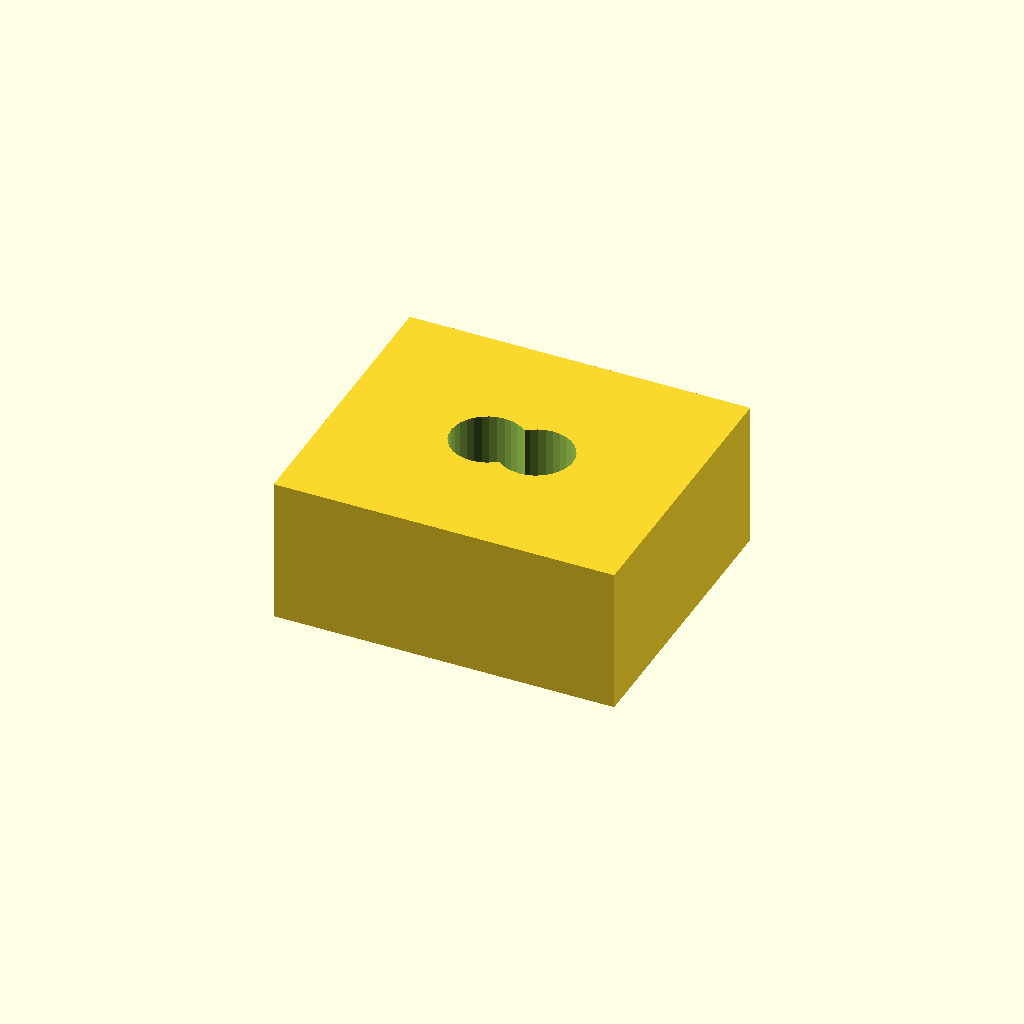
Cell 1: rendered with the file's own defaults.
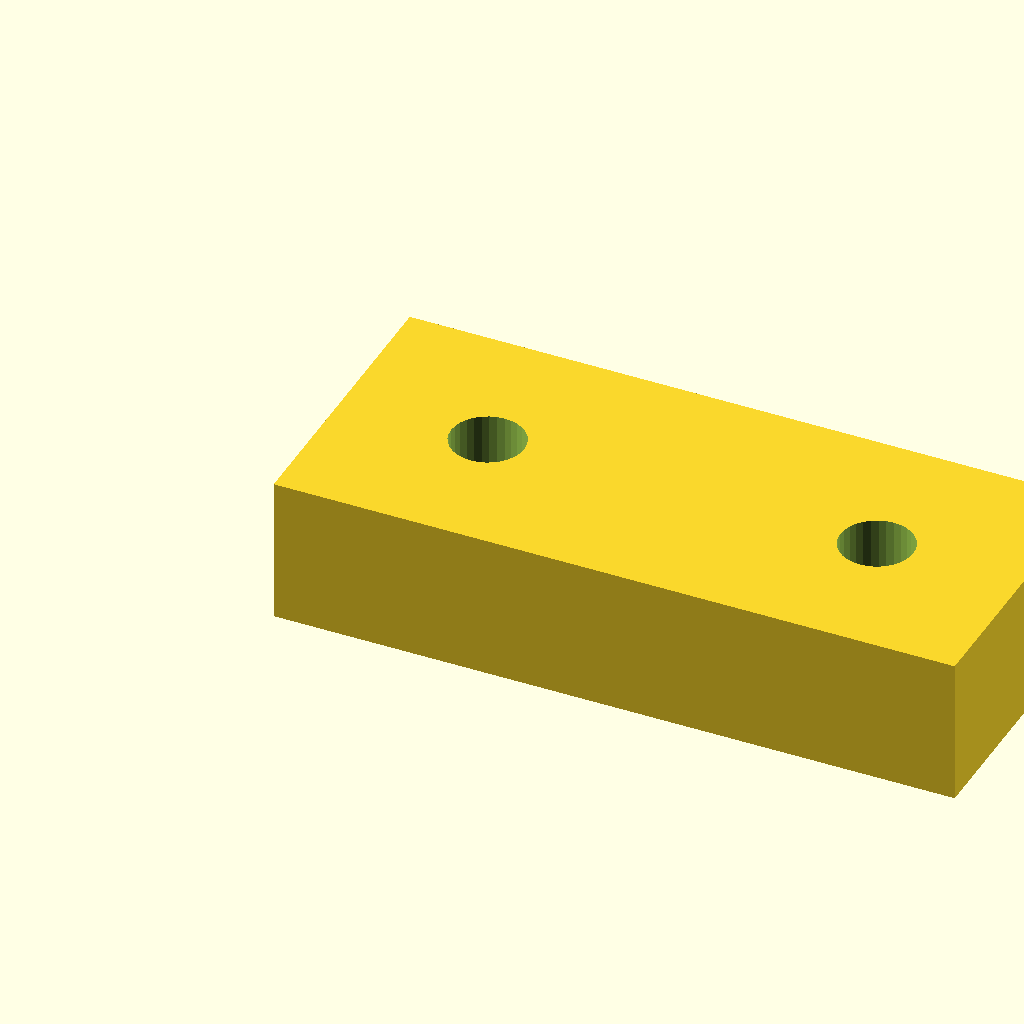
Cell 2: pad_l = 28 (everything else at default).
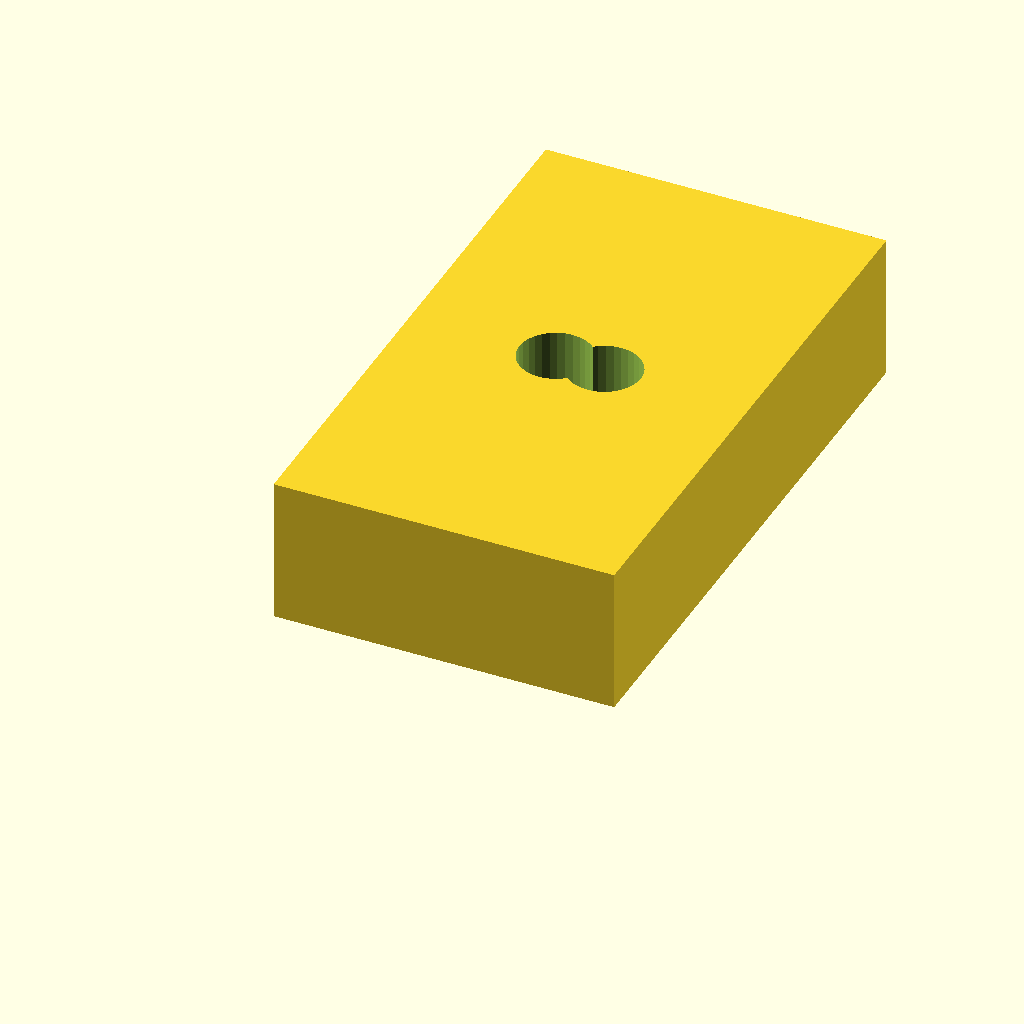
Cell 3 — pad_w set to 24, the other parameters unchanged.
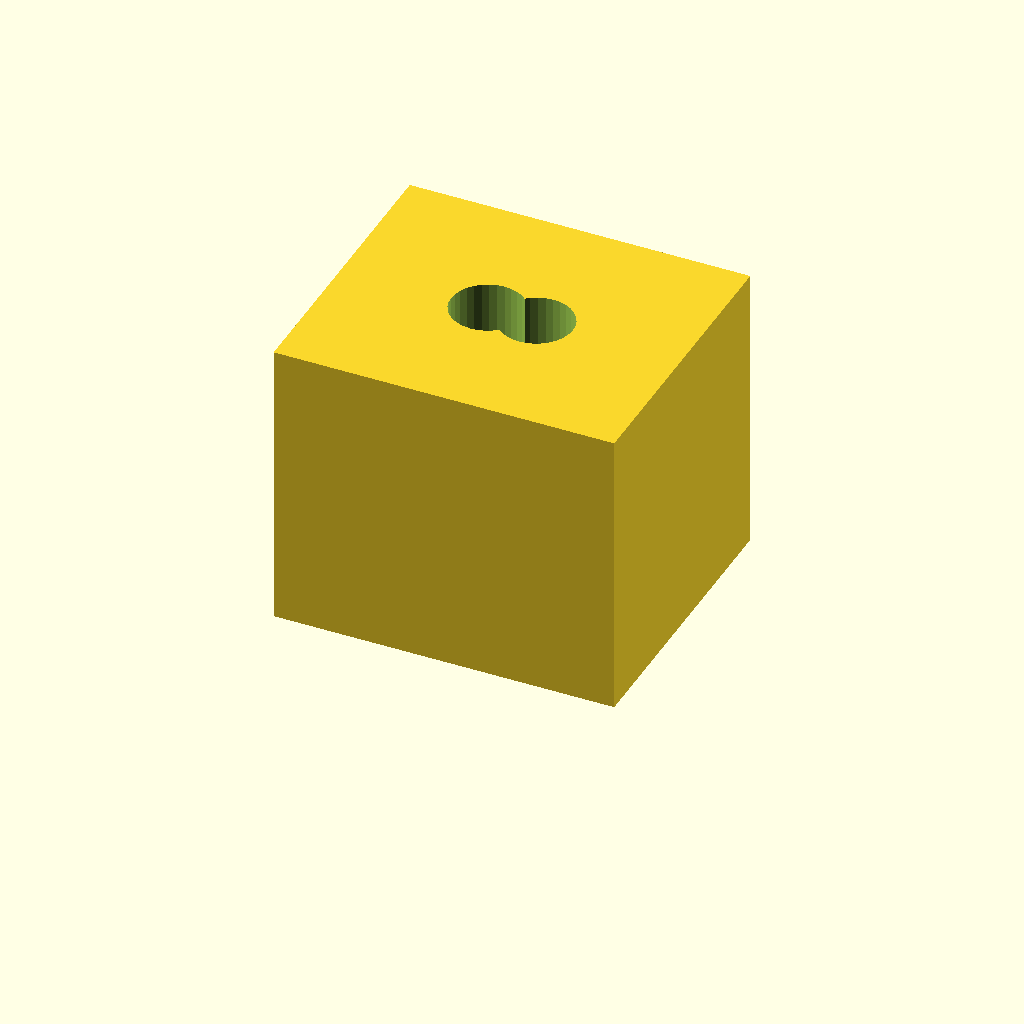
Cell 4 — pad_t set to 12, the other parameters unchanged.
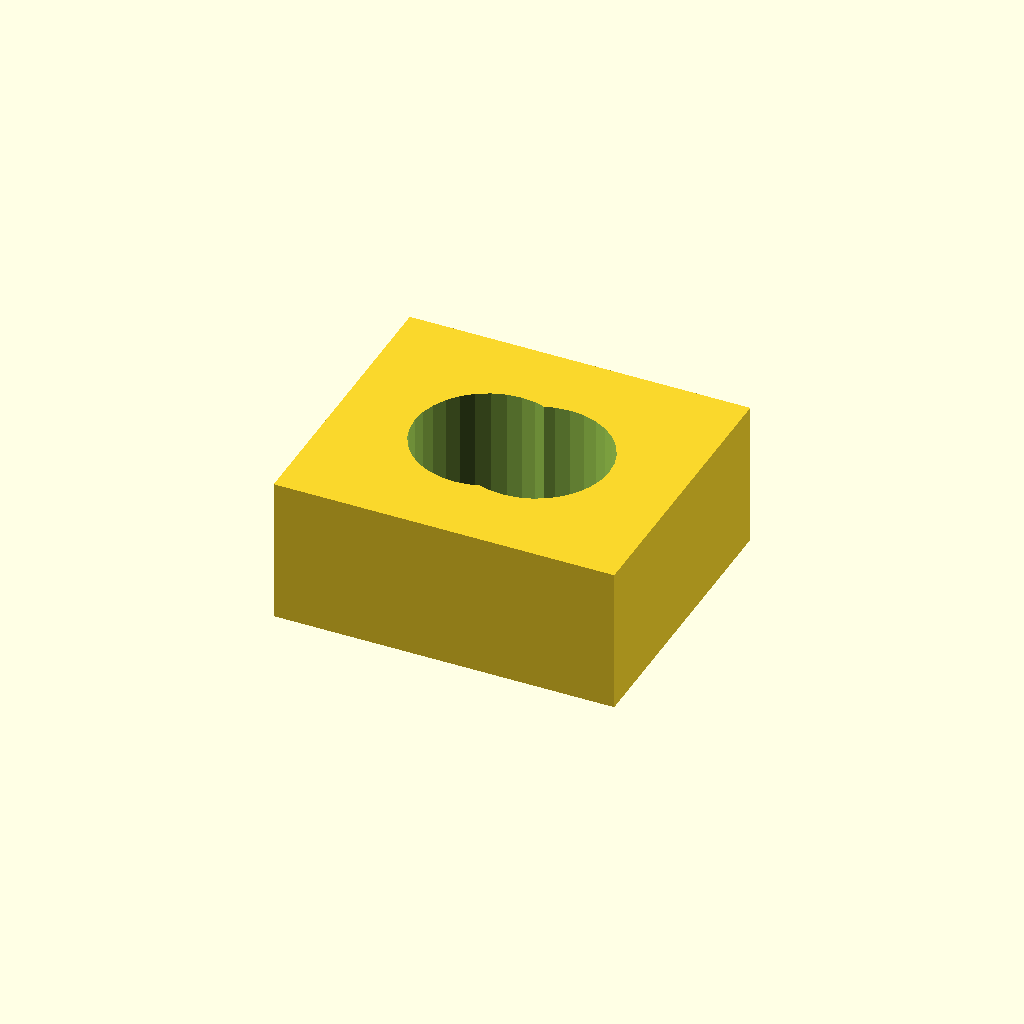
Cell 5 — hole_d set to 6, the other parameters unchanged.
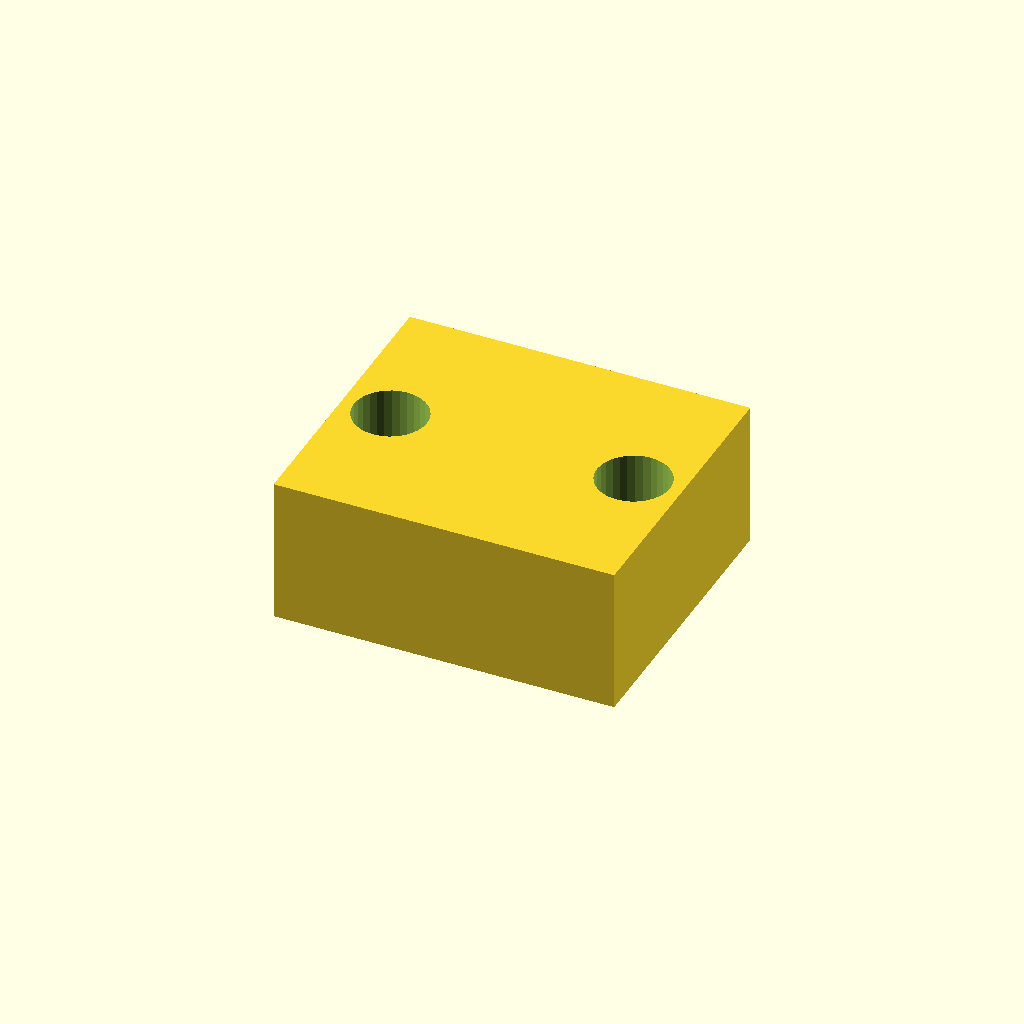
Cell 6: hole_x = 12 (everything else at default).
All cells are drawn from one camera (rotation 55°, 0°, 25°, orthographic, colour scheme Cornfield), so only the parameter changes between them.
OpenSCAD source file optional_data/data/scale1/microfeatures/part_0109.scad:
$fn = 32;

// ----------------------------------------------------------------------
// Micro pad: two-hole pad, 5-20 mm class
// ----------------------------------------------------------------------

// --- parameters (mm) ---
pad_l = 14;               // pad length, X
pad_w = 12;               // pad width, Y
pad_t = 6;                // pad thickness, Z
hole_d = 3;               // hole diameter
hole_x = 6;               // X of the first hole centre

difference() {
  cube([pad_l, pad_w, pad_t]);
  for (x = [hole_x, pad_l - hole_x])
    translate([x, pad_w / 2, -1])
      cylinder(h = pad_t + 2, d = hole_d);
}
Customizer parameters (derived from the source; name, type, default, range or options):
pad_l: number, default 14
pad_w: number, default 12
pad_t: number, default 6
hole_d: number, default 3
hole_x: number, default 6
